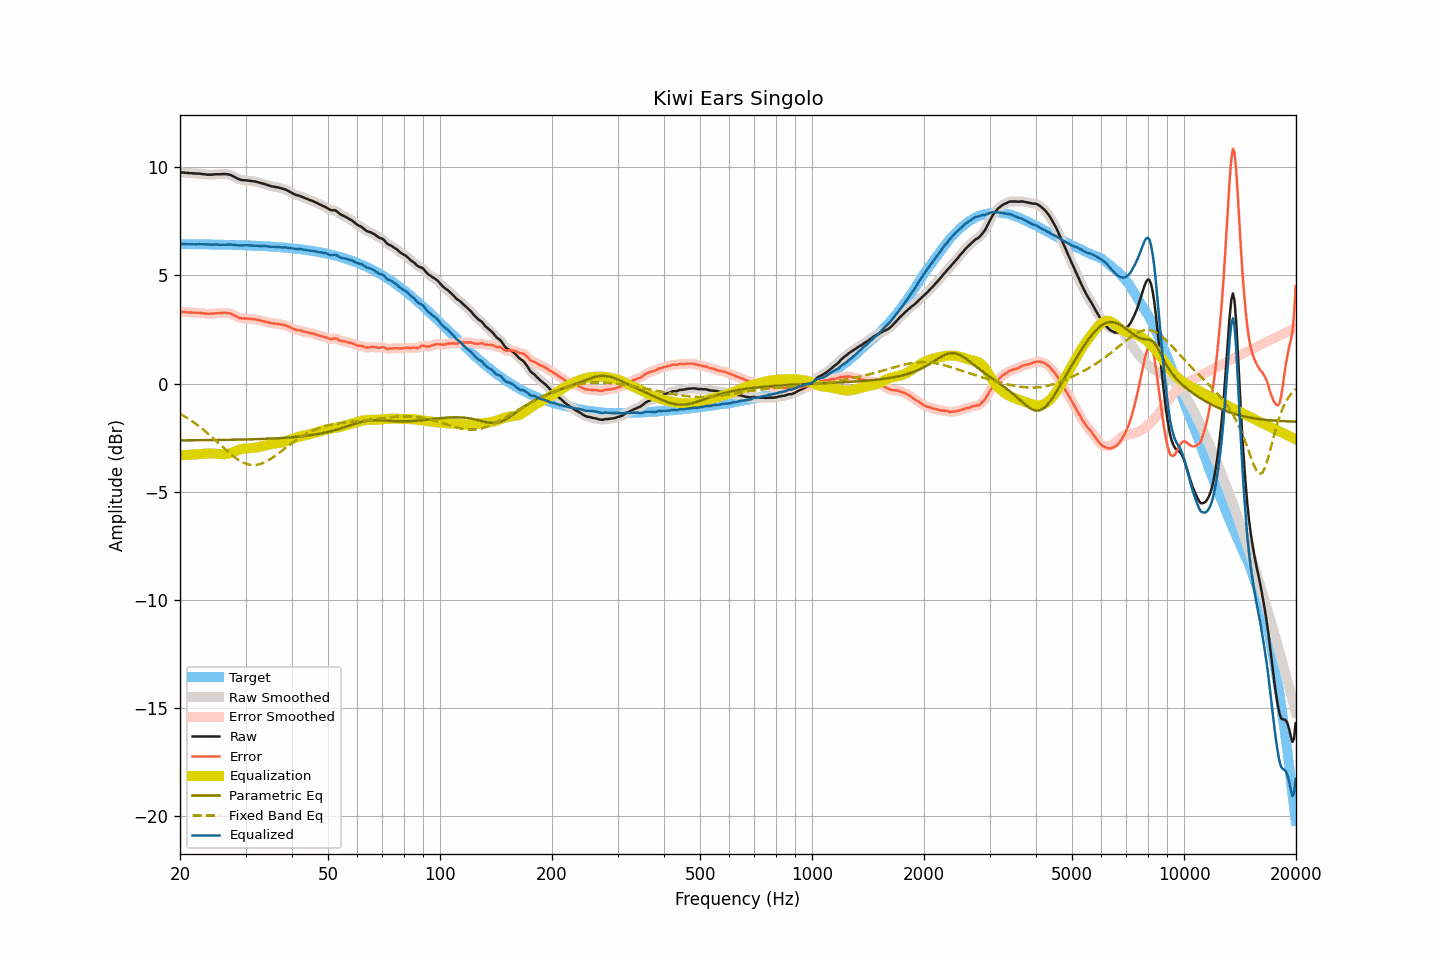

Values plotted in this chart, from the file beside it:
frequency, raw, smoothed, error, error_smoothed, equalization, parametric_eq, fixed_band_eq, equalized_raw, equalized_smoothed, target
20.00, 9.77, 9.77, 3.32, 3.32, -3.32, -2.63, -1.40, 6.45, 6.45, 6.45
20.20, 9.76, 9.76, 3.31, 3.32, -3.31, -2.63, -1.44, 6.44, 6.45, 6.45
20.40, 9.76, 9.75, 3.31, 3.31, -3.31, -2.63, -1.48, 6.45, 6.45, 6.44
20.61, 9.75, 9.75, 3.30, 3.30, -3.30, -2.63, -1.52, 6.44, 6.44, 6.44
20.81, 9.74, 9.74, 3.29, 3.30, -3.30, -2.62, -1.57, 6.44, 6.44, 6.44
21.02, 9.74, 9.73, 3.29, 3.29, -3.29, -2.62, -1.62, 6.44, 6.44, 6.44
21.23, 9.73, 9.73, 3.29, 3.29, -3.29, -2.62, -1.66, 6.44, 6.44, 6.44
21.44, 9.73, 9.73, 3.29, 3.28, -3.28, -2.62, -1.71, 6.44, 6.44, 6.44
21.66, 9.72, 9.72, 3.28, 3.28, -3.28, -2.62, -1.76, 6.44, 6.44, 6.44
21.87, 9.72, 9.71, 3.28, 3.28, -3.28, -2.62, -1.82, 6.44, 6.44, 6.44
22.09, 9.71, 9.71, 3.27, 3.27, -3.27, -2.62, -1.87, 6.43, 6.44, 6.44
22.31, 9.71, 9.71, 3.27, 3.27, -3.27, -2.62, -1.93, 6.44, 6.44, 6.44
22.54, 9.71, 9.70, 3.27, 3.27, -3.26, -2.62, -1.98, 6.44, 6.44, 6.44
22.76, 9.70, 9.70, 3.26, 3.26, -3.26, -2.62, -2.04, 6.44, 6.44, 6.44
22.99, 9.69, 9.69, 3.25, 3.25, -3.25, -2.62, -2.10, 6.44, 6.44, 6.44
23.22, 9.68, 9.68, 3.24, 3.24, -3.24, -2.62, -2.16, 6.43, 6.43, 6.43
23.45, 9.67, 9.67, 3.23, 3.23, -3.24, -2.62, -2.22, 6.43, 6.43, 6.43
23.69, 9.66, 9.66, 3.23, 3.23, -3.23, -2.62, -2.29, 6.42, 6.43, 6.43
23.92, 9.66, 9.66, 3.23, 3.23, -3.23, -2.62, -2.35, 6.43, 6.42, 6.43
24.16, 9.66, 9.66, 3.23, 3.23, -3.23, -2.61, -2.42, 6.43, 6.42, 6.43
24.40, 9.66, 9.66, 3.23, 3.23, -3.23, -2.61, -2.48, 6.42, 6.43, 6.43
24.65, 9.67, 9.67, 3.24, 3.24, -3.24, -2.61, -2.55, 6.43, 6.43, 6.43
24.89, 9.68, 9.67, 3.25, 3.25, -3.24, -2.61, -2.62, 6.43, 6.43, 6.43
25.14, 9.68, 9.68, 3.25, 3.25, -3.25, -2.61, -2.69, 6.43, 6.43, 6.42
25.39, 9.68, 9.68, 3.25, 3.25, -3.26, -2.61, -2.76, 6.42, 6.42, 6.42
25.65, 9.68, 9.68, 3.26, 3.26, -3.26, -2.61, -2.83, 6.42, 6.42, 6.42
25.91, 9.68, 9.68, 3.26, 3.26, -3.27, -2.61, -2.89, 6.41, 6.42, 6.42
26.16, 9.69, 9.68, 3.27, 3.27, -3.27, -2.61, -2.96, 6.42, 6.42, 6.42
26.43, 9.69, 9.68, 3.27, 3.27, -3.27, -2.61, -3.03, 6.42, 6.42, 6.42
26.69, 9.68, 9.68, 3.26, 3.27, -3.26, -2.60, -3.10, 6.42, 6.42, 6.42
26.96, 9.67, 9.67, 3.25, 3.26, -3.25, -2.60, -3.16, 6.42, 6.42, 6.41
27.23, 9.66, 9.65, 3.25, 3.24, -3.23, -2.60, -3.23, 6.43, 6.42, 6.41
27.50, 9.63, 9.63, 3.22, 3.22, -3.20, -2.60, -3.29, 6.42, 6.42, 6.41
27.77, 9.59, 9.59, 3.18, 3.18, -3.17, -2.60, -3.35, 6.41, 6.42, 6.41
28.05, 9.55, 9.55, 3.14, 3.14, -3.14, -2.60, -3.41, 6.41, 6.41, 6.41
28.33, 9.51, 9.51, 3.10, 3.10, -3.11, -2.60, -3.46, 6.40, 6.40, 6.40
28.62, 9.47, 9.47, 3.07, 3.07, -3.08, -2.59, -3.51, 6.39, 6.39, 6.40
28.90, 9.44, 9.44, 3.04, 3.04, -3.05, -2.59, -3.56, 6.38, 6.39, 6.40
29.19, 9.42, 9.42, 3.02, 3.02, -3.03, -2.59, -3.61, 6.39, 6.39, 6.40
29.48, 9.41, 9.41, 3.01, 3.01, -3.02, -2.59, -3.64, 6.39, 6.39, 6.39
29.78, 9.40, 9.40, 3.01, 3.01, -3.01, -2.59, -3.68, 6.39, 6.39, 6.39
30.08, 9.40, 9.39, 3.01, 3.00, -3.00, -2.59, -3.71, 6.40, 6.39, 6.39
30.38, 9.39, 9.39, 3.00, 3.00, -3.00, -2.58, -3.73, 6.39, 6.39, 6.39
30.68, 9.38, 9.38, 2.99, 2.99, -2.99, -2.58, -3.75, 6.39, 6.39, 6.38
30.99, 9.37, 9.37, 2.99, 2.99, -2.99, -2.58, -3.76, 6.38, 6.38, 6.38
31.30, 9.36, 9.36, 2.98, 2.98, -2.98, -2.58, -3.77, 6.38, 6.38, 6.38
31.61, 9.35, 9.35, 2.97, 2.97, -2.97, -2.57, -3.77, 6.38, 6.38, 6.37
31.93, 9.34, 9.33, 2.97, 2.96, -2.96, -2.57, -3.76, 6.38, 6.37, 6.37
32.24, 9.32, 9.32, 2.95, 2.95, -2.95, -2.57, -3.75, 6.37, 6.37, 6.37
32.57, 9.30, 9.30, 2.93, 2.93, -2.93, -2.57, -3.74, 6.36, 6.36, 6.36
32.89, 9.28, 9.28, 2.92, 2.92, -2.92, -2.56, -3.72, 6.36, 6.36, 6.36
33.22, 9.26, 9.26, 2.90, 2.90, -2.90, -2.56, -3.69, 6.36, 6.36, 6.36
33.55, 9.24, 9.24, 2.88, 2.88, -2.88, -2.56, -3.66, 6.36, 6.36, 6.35
33.89, 9.22, 9.22, 2.87, 2.87, -2.86, -2.56, -3.63, 6.36, 6.35, 6.35
34.23, 9.19, 9.19, 2.84, 2.85, -2.84, -2.55, -3.59, 6.34, 6.35, 6.35
34.57, 9.17, 9.16, 2.83, 2.82, -2.83, -2.55, -3.55, 6.34, 6.34, 6.34
34.92, 9.14, 9.14, 2.80, 2.80, -2.81, -2.55, -3.50, 6.33, 6.33, 6.34
35.27, 9.12, 9.12, 2.79, 2.79, -2.80, -2.54, -3.45, 6.32, 6.33, 6.33
35.62, 9.11, 9.11, 2.78, 2.78, -2.78, -2.54, -3.41, 6.32, 6.32, 6.33
35.97, 9.10, 9.09, 2.78, 2.77, -2.77, -2.54, -3.35, 6.32, 6.32, 6.32
... 635 more rows
